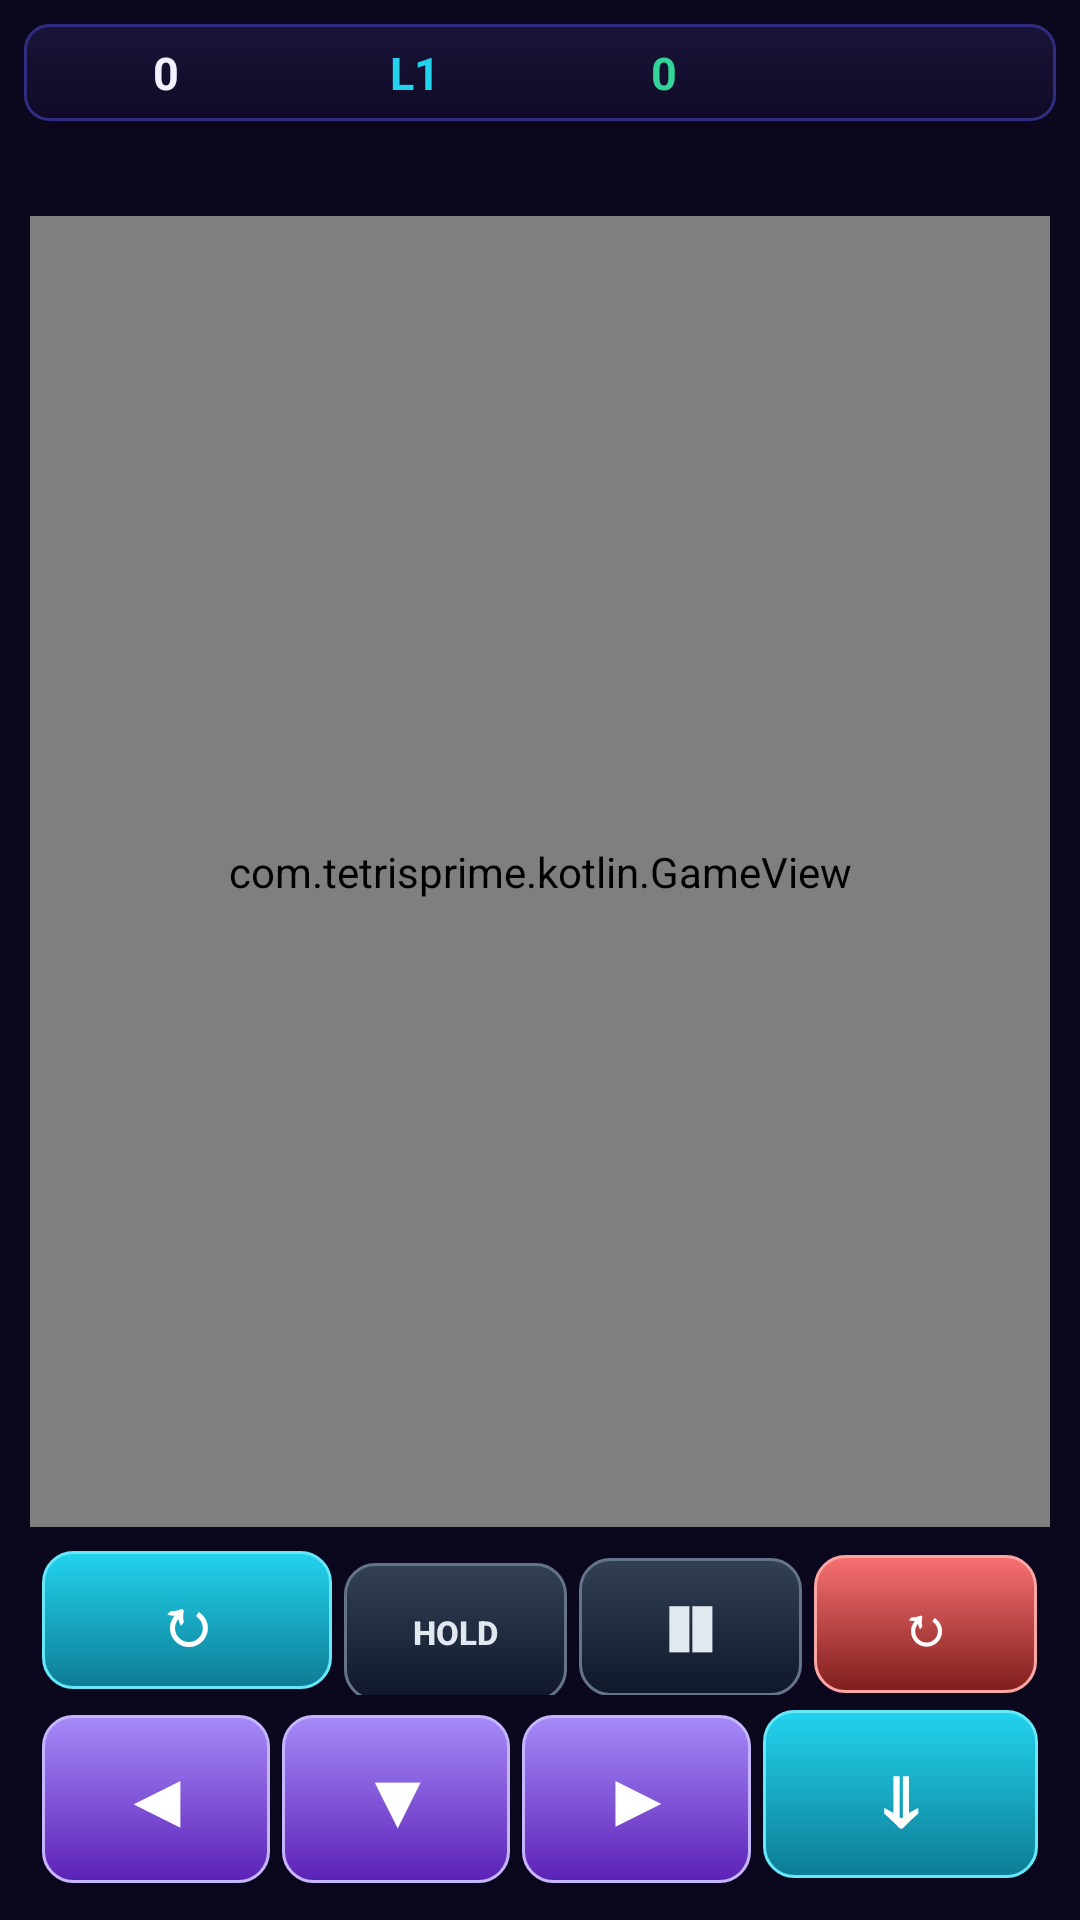

Android layout source for this screen:
<!-- AndroidManifest.xml: application theme Theme.TetrisPrime -->
<!-- res/layout/activity_main.xml -->
<?xml version="1.0" encoding="utf-8"?>
<RelativeLayout xmlns:android="http://schemas.android.com/apk/res/android"
    android:layout_width="match_parent"
    android:layout_height="match_parent"
    android:background="#0B081E"
    android:padding="8dp">

    
    <LinearLayout
        android:id="@+id/statsBar"
        android:layout_width="match_parent"
        android:layout_height="wrap_content"
        android:layout_alignParentTop="true"
        android:orientation="horizontal"
        android:padding="6dp"
        android:background="@drawable/stats_bar_bg">

        <TextView
            android:id="@+id/scoreText"
            android:layout_width="0dp"
            android:layout_height="wrap_content"
            android:layout_weight="1"
            android:text="0"
            android:textColor="#F3F1FF"
            android:textSize="15sp"
            android:textStyle="bold"
            android:gravity="center" />

        <TextView
            android:id="@+id/levelText"
            android:layout_width="0dp"
            android:layout_height="wrap_content"
            android:layout_weight="1"
            android:text="L1"
            android:textColor="#22D3EE"
            android:textSize="15sp"
            android:textStyle="bold"
            android:gravity="center" />

        <TextView
            android:id="@+id/linesText"
            android:layout_width="0dp"
            android:layout_height="wrap_content"
            android:layout_weight="1"
            android:text="0"
            android:textColor="#34D399"
            android:textSize="15sp"
            android:textStyle="bold"
            android:gravity="center" />

        <TextView
            android:id="@+id/comboText"
            android:layout_width="0dp"
            android:layout_height="wrap_content"
            android:layout_weight="1"
            android:text=""
            android:textColor="#FB923C"
            android:textSize="15sp"
            android:textStyle="bold"
            android:gravity="center" />
    </LinearLayout>

    
    <TextView
        android:id="@+id/statusText"
        android:layout_width="match_parent"
        android:layout_height="wrap_content"
        android:layout_below="@id/statsBar"
        android:gravity="center"
        android:text=""
        android:textColor="#FBBF24"
        android:textSize="16sp"
        android:textStyle="bold"
        android:padding="4dp" />

    
    <com.tetrisprime.kotlin.GameView
        android:id="@+id/gameView"
        android:layout_width="match_parent"
        android:layout_height="0dp"
        android:layout_above="@id/controlsLayout"
        android:layout_below="@id/statusText"
        android:layout_margin="2dp" />

    
    <LinearLayout
        android:id="@+id/controlsLayout"
        android:layout_width="match_parent"
        android:layout_height="wrap_content"
        android:layout_alignParentBottom="true"
        android:orientation="vertical"
        android:padding="4dp">

        <LinearLayout
            android:layout_width="match_parent"
            android:layout_height="wrap_content"
            android:orientation="horizontal"
            android:layout_marginBottom="3dp">

            <Button
                android:id="@+id/btnRotate"
                style="@style/Widget.AppCompat.Button.Borderless"
                android:layout_width="0dp"
                android:layout_height="46dp"
                android:layout_weight="1.3"
                android:layout_margin="2dp"
                android:background="@drawable/btn_primary"
                android:text="↻"
                android:textColor="#FFFFFF"
                android:textSize="22sp"
                android:textStyle="bold" />

            <Button
                android:id="@+id/btnHold"
                style="@style/Widget.AppCompat.Button.Borderless"
                android:layout_width="0dp"
                android:layout_height="46dp"
                android:layout_weight="1"
                android:layout_margin="2dp"
                android:background="@drawable/btn_ghost"
                android:text="HOLD"
                android:textColor="#E2E8F0"
                android:textSize="11sp"
                android:textStyle="bold" />

            <Button
                android:id="@+id/btnPause"
                style="@style/Widget.AppCompat.Button.Borderless"
                android:layout_width="0dp"
                android:layout_height="46dp"
                android:layout_weight="1"
                android:layout_margin="2dp"
                android:background="@drawable/btn_ghost"
                android:text="❚❚"
                android:textColor="#E2E8F0"
                android:textSize="16sp"
                android:textStyle="bold" />

            <Button
                android:id="@+id/btnRestart"
                style="@style/Widget.AppCompat.Button.Borderless"
                android:layout_width="0dp"
                android:layout_height="46dp"
                android:layout_weight="1"
                android:layout_margin="2dp"
                android:background="@drawable/btn_danger"
                android:text="↻"
                android:textColor="#FFFFFF"
                android:textSize="18sp"
                android:textStyle="bold" />
        </LinearLayout>

        <LinearLayout
            android:layout_width="match_parent"
            android:layout_height="wrap_content"
            android:orientation="horizontal">

            <Button
                android:id="@+id/btnLeft"
                style="@style/Widget.AppCompat.Button.Borderless"
                android:layout_width="0dp"
                android:layout_height="56dp"
                android:layout_weight="1"
                android:layout_margin="2dp"
                android:background="@drawable/btn_secondary"
                android:text="◀"
                android:textColor="#FFFFFF"
                android:textSize="24sp"
                android:textStyle="bold" />

            <Button
                android:id="@+id/btnSoftDrop"
                style="@style/Widget.AppCompat.Button.Borderless"
                android:layout_width="0dp"
                android:layout_height="56dp"
                android:layout_weight="1"
                android:layout_margin="2dp"
                android:background="@drawable/btn_secondary"
                android:text="▼"
                android:textColor="#FFFFFF"
                android:textSize="24sp"
                android:textStyle="bold" />

            <Button
                android:id="@+id/btnRight"
                style="@style/Widget.AppCompat.Button.Borderless"
                android:layout_width="0dp"
                android:layout_height="56dp"
                android:layout_weight="1"
                android:layout_margin="2dp"
                android:background="@drawable/btn_secondary"
                android:text="▶"
                android:textColor="#FFFFFF"
                android:textSize="24sp"
                android:textStyle="bold" />

            <Button
                android:id="@+id/btnHardDrop"
                style="@style/Widget.AppCompat.Button.Borderless"
                android:layout_width="0dp"
                android:layout_height="56dp"
                android:layout_weight="1.2"
                android:layout_margin="2dp"
                android:background="@drawable/btn_primary"
                android:text="⇓"
                android:textColor="#FFFFFF"
                android:textSize="28sp"
                android:textStyle="bold" />
        </LinearLayout>
    </LinearLayout>

</RelativeLayout>
<!-- resources referenced by this layout -->
<resources>
  <!-- drawable btn_danger (drawable) -->
  <?xml version="1.0" encoding="utf-8"?>
  <selector xmlns:android="http://schemas.android.com/apk/res/android">
      <item android:state_pressed="true">
          <shape android:shape="rectangle">
              <gradient android:startColor="#FCA5A5" android:endColor="#991B1B" android:angle="270" />
              <corners android:radius="10dp" />
              <stroke android:width="1.5dp" android:color="#FECACA" />
              <padding android:left="6dp" android:right="6dp" android:top="6dp" android:bottom="6dp" />
          </shape>
      </item>
      <item>
          <shape android:shape="rectangle">
              <gradient android:startColor="#F87171" android:endColor="#7F1D1D" android:angle="270" />
              <corners android:radius="10dp" />
              <stroke android:width="1dp" android:color="#FCA5A5" />
              <padding android:left="6dp" android:right="6dp" android:top="6dp" android:bottom="6dp" />
          </shape>
      </item>
  </selector>
  <!-- drawable btn_ghost (drawable) -->
  <?xml version="1.0" encoding="utf-8"?>
  <selector xmlns:android="http://schemas.android.com/apk/res/android">
      <item android:state_pressed="true">
          <shape android:shape="rectangle">
              <gradient android:startColor="#475569" android:endColor="#1E293B" android:angle="270" />
              <corners android:radius="10dp" />
              <stroke android:width="1.5dp" android:color="#94A3B8" />
              <padding android:left="6dp" android:right="6dp" android:top="6dp" android:bottom="6dp" />
          </shape>
      </item>
      <item>
          <shape android:shape="rectangle">
              <gradient android:startColor="#334155" android:endColor="#0F172A" android:angle="270" />
              <corners android:radius="10dp" />
              <stroke android:width="1dp" android:color="#64748B" />
              <padding android:left="6dp" android:right="6dp" android:top="6dp" android:bottom="6dp" />
          </shape>
      </item>
  </selector>
  <!-- drawable btn_primary (drawable) -->
  <?xml version="1.0" encoding="utf-8"?>
  <selector xmlns:android="http://schemas.android.com/apk/res/android">
      <item android:state_pressed="true">
          <shape android:shape="rectangle">
              <gradient android:startColor="#7DE7FF" android:endColor="#0EA5C4" android:angle="270" />
              <corners android:radius="10dp" />
              <stroke android:width="1.5dp" android:color="#A5F3FC" />
              <padding android:left="6dp" android:right="6dp" android:top="6dp" android:bottom="6dp" />
          </shape>
      </item>
      <item>
          <shape android:shape="rectangle">
              <gradient android:startColor="#22D3EE" android:endColor="#0E7C95" android:angle="270" />
              <corners android:radius="10dp" />
              <stroke android:width="1dp" android:color="#67E8F9" />
              <padding android:left="6dp" android:right="6dp" android:top="6dp" android:bottom="6dp" />
          </shape>
      </item>
  </selector>
  <!-- drawable stats_bar_bg (drawable) -->
  <?xml version="1.0" encoding="utf-8"?>
  <shape xmlns:android="http://schemas.android.com/apk/res/android" android:shape="rectangle">
      <gradient android:startColor="#1A1538" android:endColor="#0F0A26" android:angle="270" />
      <corners android:radius="8dp" />
      <stroke android:width="1dp" android:color="#312E81" />
  </shape>
  <style name="Theme.TetrisPrime" parent="Theme.MaterialComponents.NoActionBar">
          <item name="android:windowBackground">#0B081E</item>
          <item name="android:statusBarColor">#0B081E</item>
      </style>
</resources>
